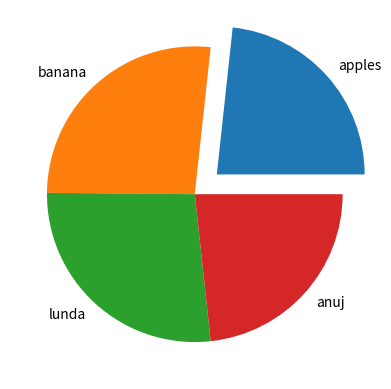

Reproduce this figure in Python.
import matplotlib.pyplot as plt
import numpy as np 
y = np.array([78,89,90,78])
mylabels = ['apples', 'banana', 'lunda', 'anuj']
myexplode = [0.2,0,0,0]
plt.pie( y , labels = mylabels ,  explode = myexplode )
plt.show()
